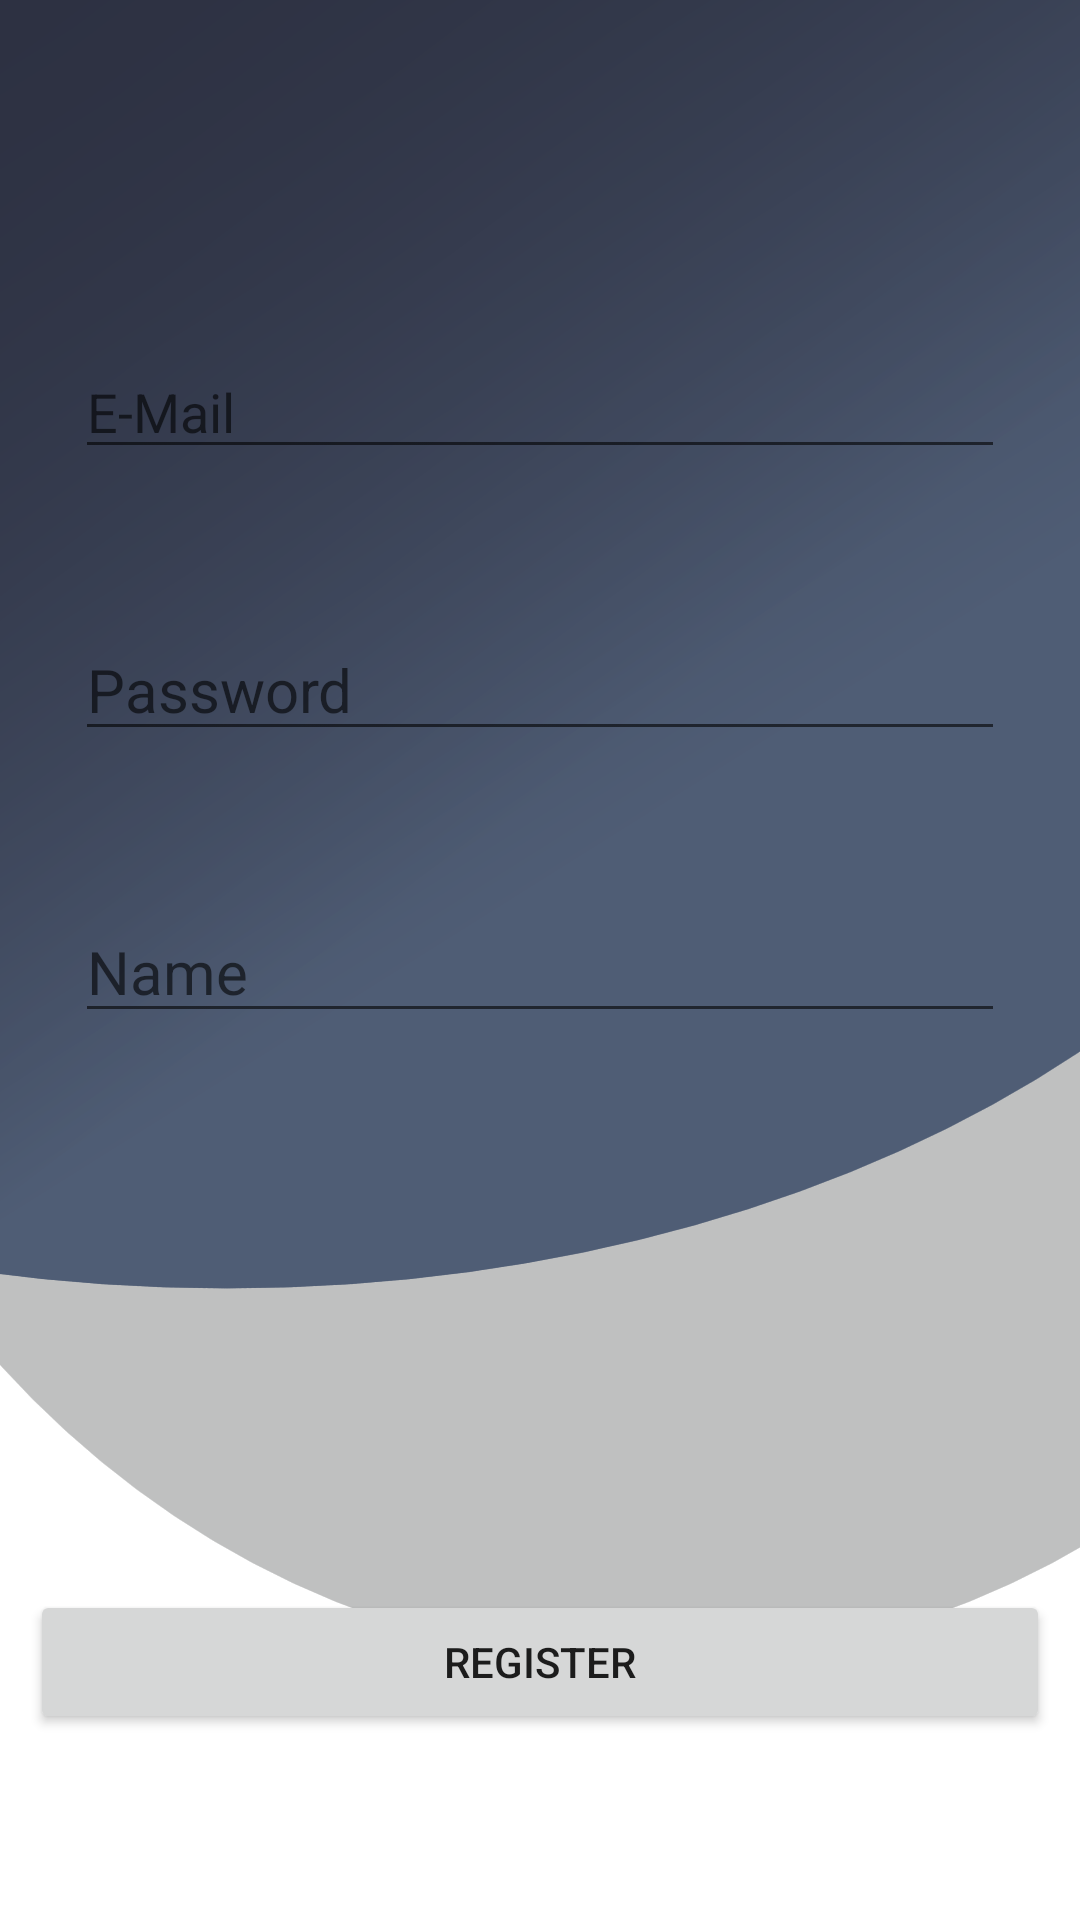

Layout XML and referenced resources for this Android screen:
<!-- AndroidManifest.xml: application theme Theme.CatchASpotApp -->
<!-- res/layout/activity_register.xml -->
<?xml version="1.0" encoding="utf-8"?>
<LinearLayout xmlns:android="http://schemas.android.com/apk/res/android"
    xmlns:app="http://schemas.android.com/apk/res-auto"
    xmlns:tools="http://schemas.android.com/tools"
    android:layout_width="match_parent"
    android:layout_height="match_parent"
    android:orientation="vertical"
    android:background="@drawable/login_background"
    tools:context=".RegisterActivity">


    <LinearLayout
        android:layout_width="match_parent"
        android:layout_height="0dp"
        android:layout_weight="2"
        android:orientation="vertical"
        android:layout_marginTop="@dimen/margin_top_login">

        <EditText
            android:id="@+id/etEmail"
            android:layout_width="match_parent"
            android:layout_height="wrap_content"
            android:layout_margin="@dimen/header_margin"
            android:textColor="@color/white"
            android:hint="E-Mail"/>

        <EditText
            android:id="@+id/etPassword"
            android:inputType="textPassword"
            android:layout_width="match_parent"
            android:layout_height="wrap_content"
            android:textSize="@dimen/text_size_login"
            android:layout_margin="@dimen/header_margin"
            android:textColor="@color/white"
            android:hint="Password"/>

        <EditText
            android:id="@+id/etName"
            android:layout_width="match_parent"
            android:layout_height="wrap_content"
            android:textSize="@dimen/text_size_login"
            android:layout_margin="@dimen/header_margin"
            android:textColor="@color/white"
            android:hint="Name"/>


    </LinearLayout>

    <LinearLayout
        android:layout_width="match_parent"
        android:layout_height="0dp"
        android:orientation="vertical"
        android:layout_weight="0.5">

        <Button
            android:id="@+id/btnRegister"
            android:layout_width="match_parent"
            android:layout_height="wrap_content"
            android:layout_marginLeft="@dimen/register_btn_margin"
            android:layout_marginRight="@dimen/register_btn_margin"
            android:text="@string/register"/>

    </LinearLayout>


</LinearLayout>
<!-- resources referenced by this layout -->
<resources>
  <color name="white">#FFFFFFFF</color>
  <dimen name="header_margin">25dp</dimen>
  <dimen name="margin_top_login">90dp</dimen>
  <dimen name="register_btn_margin">10dp</dimen>
  <dimen name="text_size_login">20sp</dimen>
  <!-- drawable login_background: png bitmap (drawable-v24, 216616 bytes) -->
  <string name="register">Register</string>
  <style name="Theme.CatchASpotApp" parent="Theme.MaterialComponents.DayNight.DarkActionBar">
          
          <item name="colorPrimary">@color/metallic_gray</item>
          <item name="colorPrimaryVariant">@color/dark_blue</item>
          <item name="colorOnPrimary">@color/white</item>
          
          <item name="colorSecondary">@color/metallic_gray</item>
          <item name="colorSecondaryVariant">@color/dark_blue</item>
          <item name="colorOnSecondary">@color/white</item>
          
          <item name="android:statusBarColor" tools:targetApi="l">@color/metallic_gray</item>
          
      </style>
  <color name="metallic_gray">#212632</color>
  <color name="dark_blue">#1f1f2c</color>
</resources>
